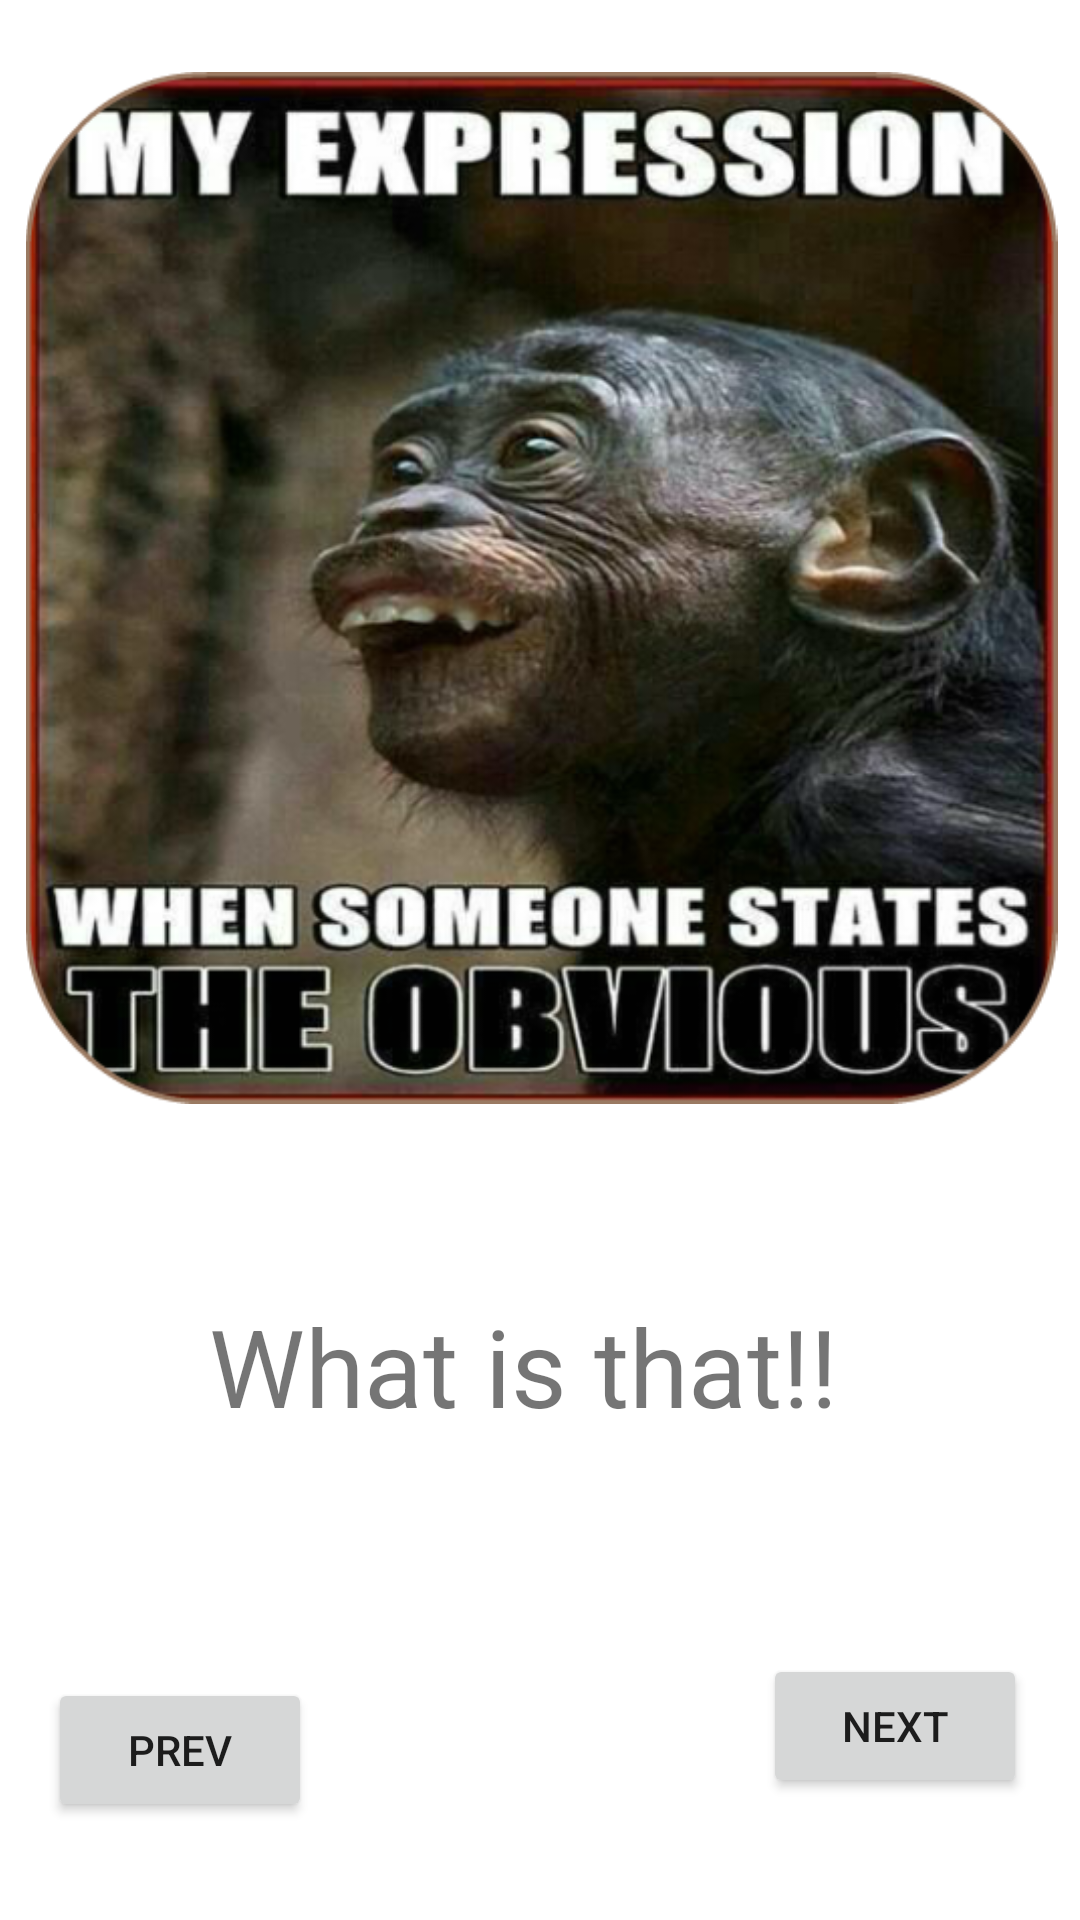

Produce the Android XML layout that renders to this screen, including the resource entries it uses.
<!-- AndroidManifest.xml: application theme Theme.Next1 -->
<!-- res/layout/activity_main4.xml -->
<?xml version="1.0" encoding="utf-8"?>
<androidx.constraintlayout.widget.ConstraintLayout xmlns:android="http://schemas.android.com/apk/res/android"
    xmlns:app="http://schemas.android.com/apk/res-auto"
    xmlns:tools="http://schemas.android.com/tools"
    android:layout_width="match_parent"
    android:layout_height="match_parent"
    tools:context=".MainActivity4">

    <androidx.constraintlayout.widget.Guideline
        android:id="@+id/guideline3"
        android:layout_width="wrap_content"
        android:layout_height="wrap_content"
        android:orientation="horizontal"
        app:layout_constraintGuide_begin="376dp"
        app:layout_constraintGuide_percent="0.5"/>

    <ImageView
        android:id="@+id/imageView4"
        android:layout_width="381dp"
        android:layout_height="344dp"
        android:layout_marginStart="16dp"
        android:layout_marginTop="24dp"
        android:layout_marginEnd="16dp"
        app:layout_constraintEnd_toEndOf="parent"
        app:layout_constraintStart_toStartOf="parent"
        app:layout_constraintTop_toTopOf="parent"
        app:srcCompat="@drawable/meme" />

    <TextView
        android:id="@+id/textView3"
        android:layout_width="wrap_content"
        android:layout_height="wrap_content"
        android:layout_marginStart="171dp"
        android:layout_marginTop="63dp"
        android:layout_marginEnd="182dp"
        android:text="What is that!!"
        android:textSize="36sp"
        app:layout_constraintEnd_toEndOf="parent"
        app:layout_constraintStart_toStartOf="parent"
        app:layout_constraintTop_toBottomOf="@+id/imageView4" />

    <Button
        android:id="@+id/btnp4"
        android:layout_width="wrap_content"
        android:layout_height="wrap_content"
        android:layout_marginStart="16dp"
        android:layout_marginTop="80dp"
        android:layout_marginEnd="16dp"
        android:text="prev"
        app:layout_constraintEnd_toEndOf="parent"
        app:layout_constraintHorizontal_bias="0.0"
        app:layout_constraintStart_toStartOf="parent"
        app:layout_constraintTop_toBottomOf="@+id/textView3" />

    <Button
        android:id="@+id/btnN4"
        android:layout_width="wrap_content"
        android:layout_height="wrap_content"
        android:layout_marginStart="16dp"
        android:layout_marginTop="72dp"
        android:layout_marginEnd="16dp"
        android:text="Next"
        app:layout_constraintEnd_toEndOf="parent"
        app:layout_constraintHorizontal_bias="0.988"
        app:layout_constraintStart_toEndOf="@+id/btnp4"
        app:layout_constraintTop_toBottomOf="@+id/textView3" />

</androidx.constraintlayout.widget.ConstraintLayout>
<!-- resources referenced by this layout -->
<resources>
  <!-- drawable meme: png bitmap (drawable-v24, 326265 bytes) -->
  <style name="Theme.Next1" parent="Theme.MaterialComponents.DayNight.DarkActionBar">
          
          <item name="colorPrimary">@color/purple_500</item>
          <item name="colorPrimaryVariant">@color/purple_700</item>
          <item name="colorOnPrimary">@color/white</item>
          
          <item name="colorSecondary">@color/teal_200</item>
          <item name="colorSecondaryVariant">@color/teal_700</item>
          <item name="colorOnSecondary">@color/black</item>
          
          <item name="android:statusBarColor">?attr/colorPrimaryVariant</item>
          
      </style>
  <!-- not gathered from this repository: default colours our renderer supplied (Android Studio template values) -->
  <color name="purple_500">#FF6200EE</color>
  <color name="purple_700">#FF3700B3</color>
  <color name="teal_200">#FF03DAC5</color>
  <color name="teal_700">#FF018786</color>
  <color name="black">#FF000000</color>
  <color name="white">#FFFFFFFF</color>
</resources>
